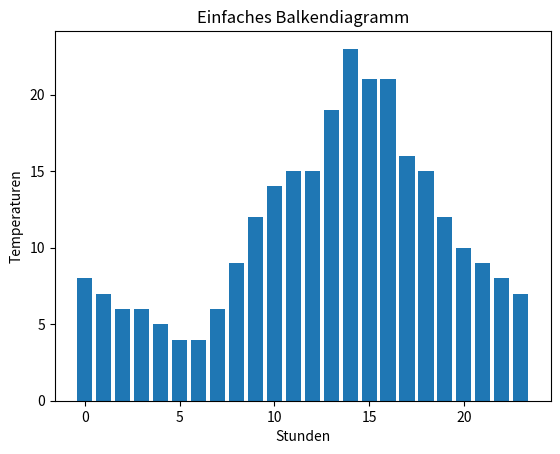

This chart was generated by the following Python code:
import matplotlib.pyplot as plt

# Beispiel-Daten -  Hypothetische Temperaturen eines Tages (in °C)
stunden = list(range(24))  # Stunden von 0 bis 23 Uhr
temperaturen = [8, 7, 6, 6, 5, 4, 4, 6, 9, 12, 14, 15, 15, 19, 23, 21, 21, 16, 15, 12, 10, 9, 8, 7]

# Vertikales Balkendiagramm
plt.bar(stunden, temperaturen)
plt.xlabel('Stunden')
plt.ylabel('Temperaturen')
plt.title('Einfaches Balkendiagramm')
plt.show()
